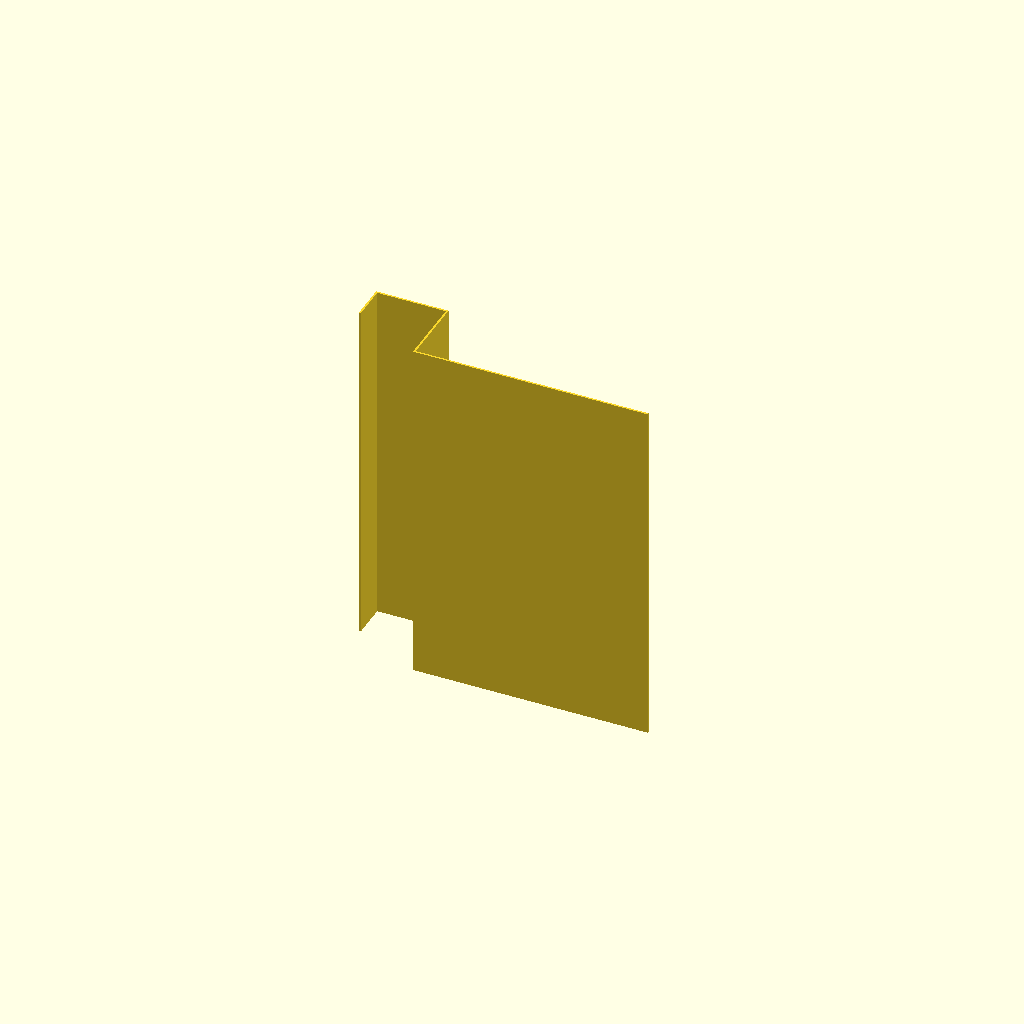
Cell 1 — every parameter at its default value.
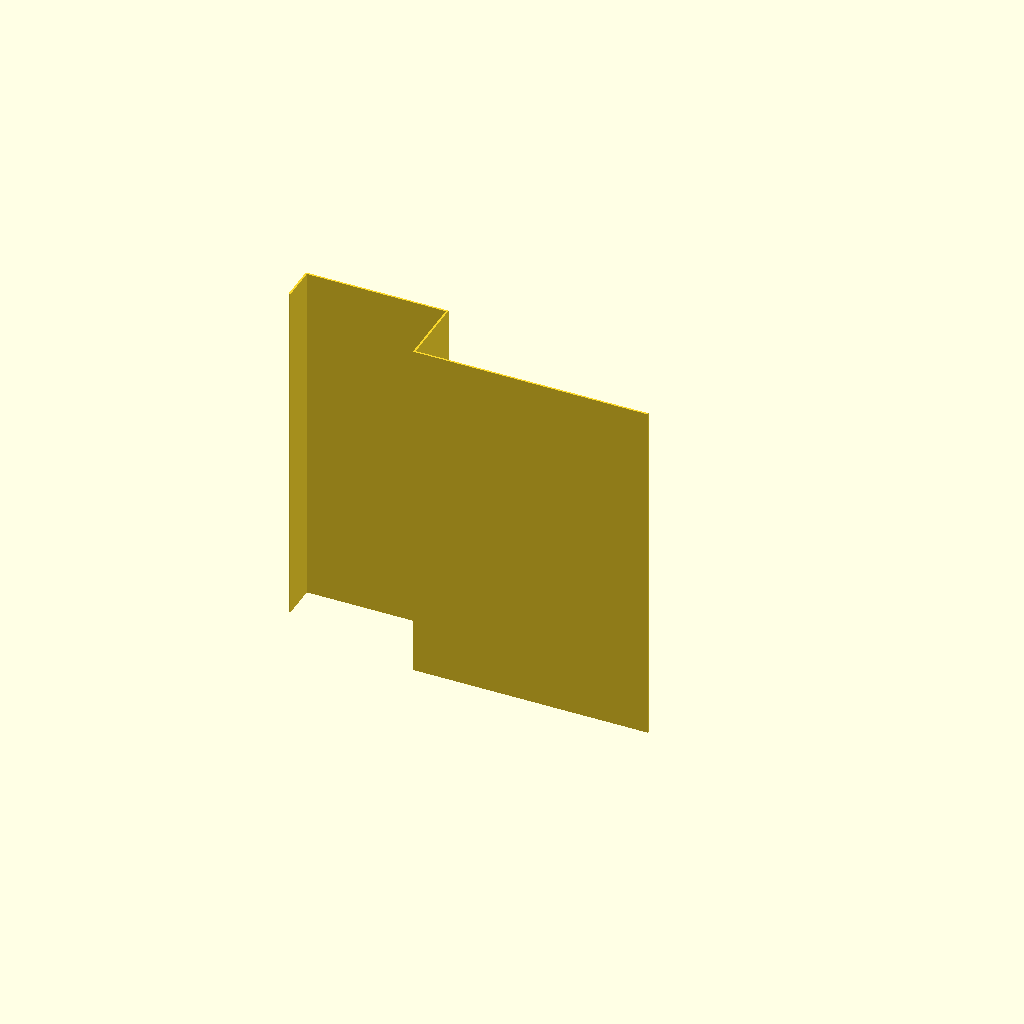
Cell 2 — book_thick set to 60, the other parameters unchanged.
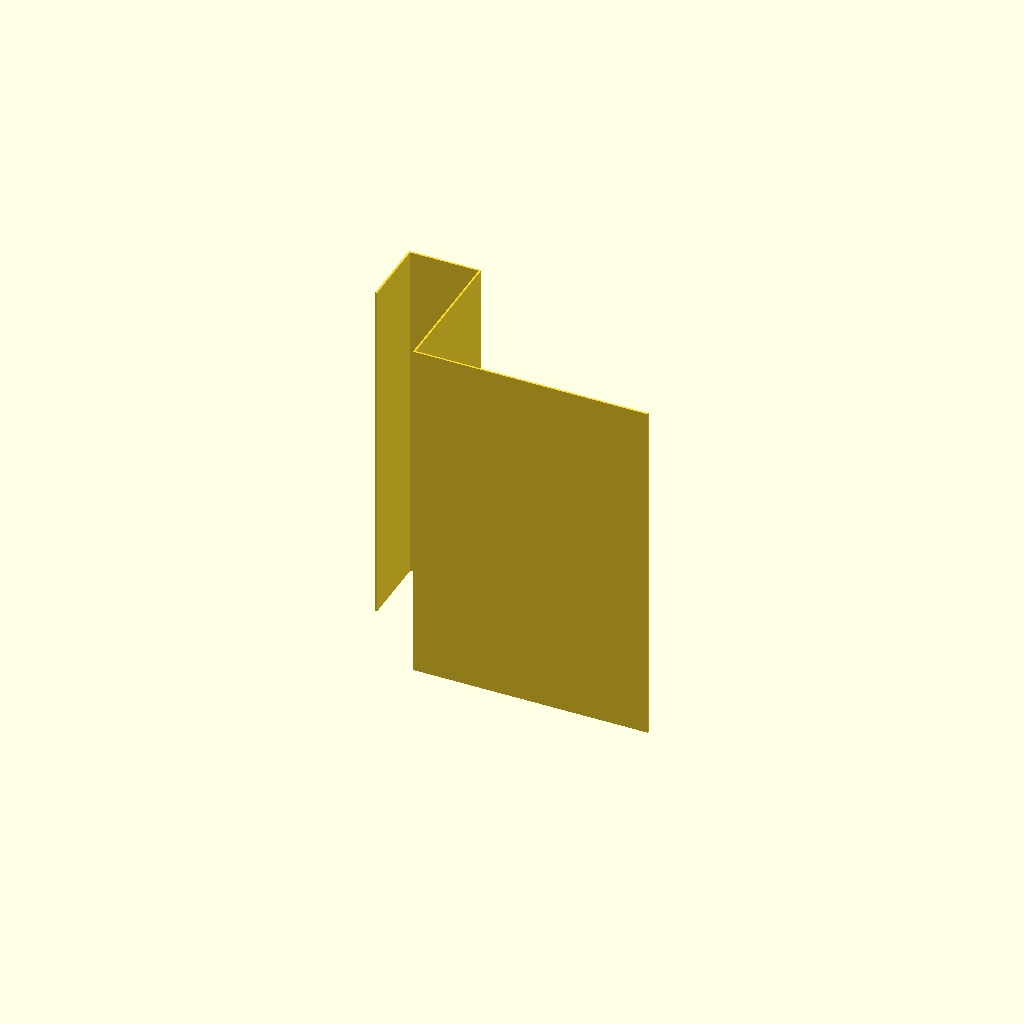
Cell 3 — book_edge set to 60, the other parameters unchanged.
One fixed orthographic camera (rotation 55°, 0°, 25°; colour scheme Cornfield) for every cell.
OpenSCAD source file book_display.scad:
thickness = 0.8;
book_thick = 30;
book_edge = 30;

linear_extrude(150){
square([100, thickness]);
square([thickness, book_edge]);

translate([-book_thick,book_edge,0])
square([book_thick+thickness, thickness]);

translate([-book_thick,book_edge/2,0])
square([thickness, book_edge/2+thickness]);
}
Customizer parameters (derived from the source; name, type, default, range or options):
thickness: number, default 0.8
book_thick: number, default 30
book_edge: number, default 30
